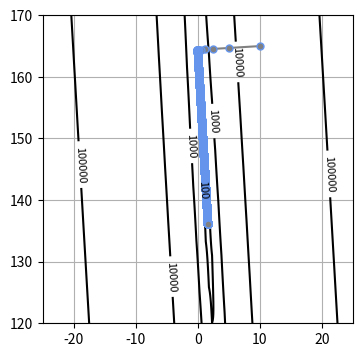

Recreate this plot in Python.
import numpy as np
import matplotlib.pyplot as plt
from mpl_toolkits.mplot3d import Axes3D

# X,Tの生成
np.random.seed(seed=1)
X_min = 4
X_max = 30
X_n = 16    #データの個数
X = 5 + 25 * np.random.rand(X_n)    #Xの生成 5~30の間のサイズ16の乱数配列
Prm_c = [170, 108, 0.2] #生成パラメータ
T = Prm_c[0] - Prm_c[1] * np.exp(-Prm_c[2] * X) + 4 * np.random.randn(X_n)

# 平均誤差関数
def mse_line(x, t, w):
    y= w[0] * x + w[1]
    mse = np.mean((y-t)**2)
    return mse

# 平均二条誤差の勾配
def dmse_line(x, t, w):
    y = w[0] * x + w[1]
    d_w0 = 2 * np.mean((y-t)*x)
    d_w1 = 2 * np.mean(y-t)
    return d_w0,d_w1
d_w = dmse_line(X,T,[10,165])
print(np.round(d_w,1))

#勾配法
def fit_line_num(x,t):
    w_init=[10.0,165.0] #初期パラメータ
    alpha = 0.001   #学習率
    tau_max = 100000    #繰り返しの最大数
    eps = 0.1   #繰り返しをやめる勾配の絶対値の閾値
    w_hist = np.zeros([tau_max,2])
    w_hist[0,:] = w_init
    for tau in range(1, tau_max):
        dmse = dmse_line(x, t, w_hist[tau-1])
        w_hist[tau, 0] = w_hist[tau-1, 0] - alpha * dmse[0]
        w_hist[tau, 1] = w_hist[tau-1, 1] - alpha * dmse[1]
        if max(np.absolute(dmse)) < eps:
            break
    w0 = w_hist[tau,0]
    w1 = w_hist[tau,1]
    w_hist=w_hist[:tau,:]
    return w0,w1,dmse,w_hist


# メイン
plt.figure(figsize=(4,4))   #MSEの等高線表示
wn = 100    #等高線表示の解像度
w0_range = [-25, 25]
w1_range = [120, 170]
w0 = np.linspace(w0_range[0], w0_range[1], wn)
w1 = np.linspace(w1_range[0], w1_range[1], wn)
ww0, ww1 = np.meshgrid(w0,w1)
J = np.zeros((len(w0),len(w1)))
for i0 in range(wn):
    for i1 in range(wn):
        J[i1,i0]=mse_line(X, T,(w0[i0], w1[i1]))

cont = plt.contour(ww0,ww1,J,30,colors='black',levels=[100,1000,10000,100000])
cont.clabel(fmt='%1.0f', fontsize=8)
plt.grid(True)

#勾配法呼び出し
W0,W1,dMSE,W_history = fit_line_num(X,T)

#結果表示
print('繰り返し回数 {0}'.format(W_history.shape[0]))
print('W = [{0:.6f}, {1:.6f}]'.format(W0,W1))
print('dMSE = [{0:.6f},{1:.6f}]'.format(dMSE[0], dMSE[1]))
print('MSE = [{0:.6f}]'.format(mse_line(X,T,[W0,W1])))
print(mse_line(X,T,[W0,W1]))
plt.plot(W_history[:,0],W_history[:,1], '.-', color='gray', markersize=10, markeredgecolor='cornflowerblue')
plt.show()
